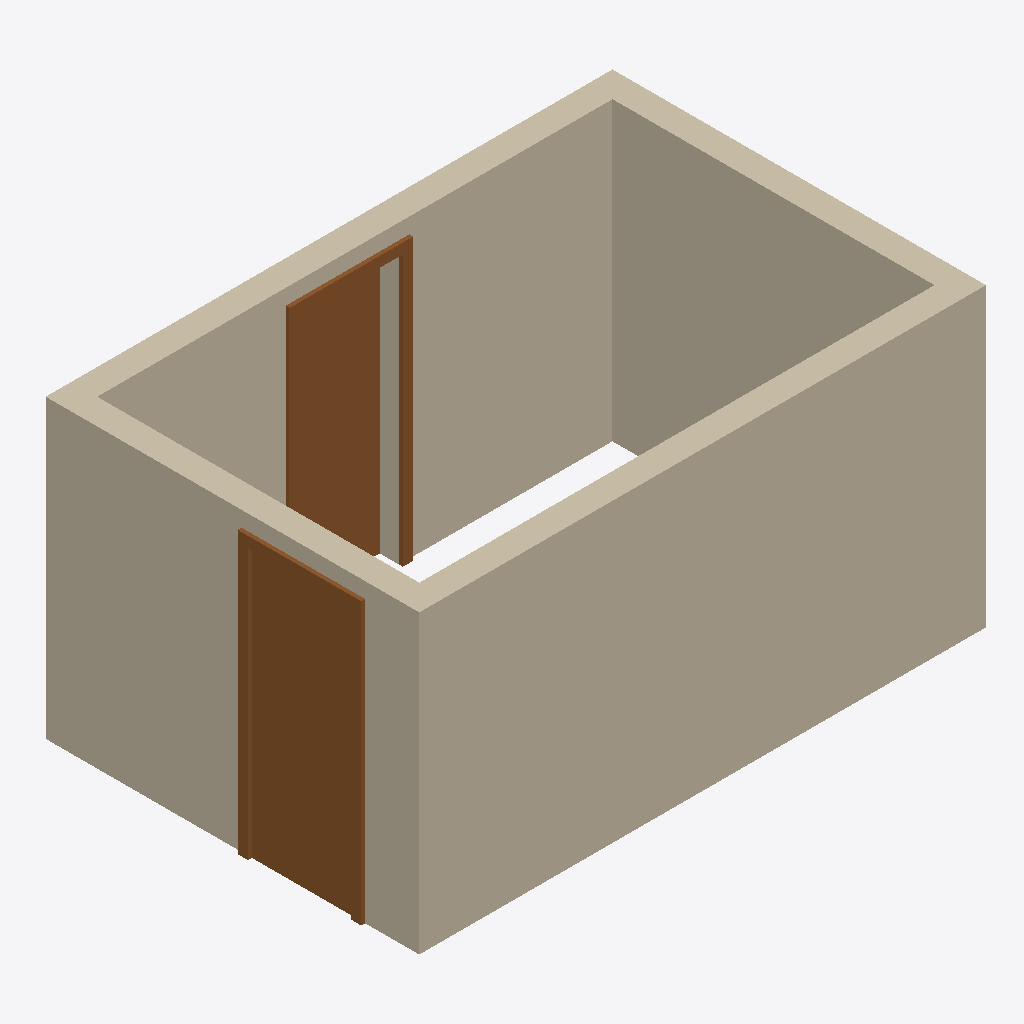
Isometric view of an IFC building model (IFC-SPF (STEP), schema IFC2X3, length unit millimetre), seen from the south-west, elements coloured by IFC class: 4 walls (beige), 2 doors (brown).
Extent 4.4 m × 2.9 m × 2.3 m (x, y, z). Storeys (1): Level 1 at 0.00 m. Elements (6): 4 IfcWallStandardCase, 2 IfcDoor.

HEADER;
FILE_DESCRIPTION(('ViewDefinition [CoordinationView]'),'2;1');
FILE_NAME('OneRoom_replaced_window.ifc','2014-01-09T13:39:18',(''),(''),'Autodesk Revit 2013','20120221_2030(x64)','');
FILE_SCHEMA(('IFC2X3'));
ENDSEC;
DATA;
#53=IFCPROJECT('35FHuUKVD2ex40ni7MRMpD',#52,'',$,$,'C:\\Users\\cerny.m\\Desktop\\OneRoom_replaced_window.ifc','',(#42,#47),#35);
#710=IFCSITE('35FHuUKVD2ex40ni7MRMpF',#52,'Default',$,'',#709,$,$,.ELEMENT.,(42,24,53,508911),(-71,-15,-29,-58837),-0.0,$,$);
#57=IFCBUILDING('35FHuUKVD2ex40ni7MRMpC',#52,'',$,$,#38,$,'',.ELEMENT.,$,$,#55);
#60=IFCBUILDINGSTOREY('35FHuUKVD2ex40ni4fafQ9',#52,'Level 1',$,$,#59,$,'Level 1',.ELEMENT.,0.0);
#348=IFCWALLSTANDARDCASE('0MUebhK6X0BuJSGo79JMkq',#52,'Basic Wall:Wall 1:2779',$,'Basic Wall:Wall 1:1491',#329,#346,'2779');
#206=IFCWALLSTANDARDCASE('0MUebhK6X0BuJSGo79JMiq',#52,'Basic Wall:Wall 1:2651',$,'Basic Wall:Wall 1:1491',#181,#204,'2651');
#301=IFCWALLSTANDARDCASE('0MUebhK6X0BuJSGo79JMlF',#52,'Basic Wall:Wall 1:2720',$,'Basic Wall:Wall 1:1491',#282,#299,'2720');
#394=IFCWALLSTANDARDCASE('0MUebhK6X0BuJSGo79JMfe',#52,'Basic Wall:Wall 1:2823',$,'Basic Wall:Wall 1:1491',#375,#392,'2823');
#573=IFCDOOR('0TcvvdwLX5EBqHrpi5Hgau',#52,'Single-Flush:800 x 2100:800 x 2100:4027',$,'800 x 2100',#572,#565,'4027',2100.0,800.0);
#681=IFCDOOR('2UXq_84Bf4weGZaV3rUrFd',#52,'Single-Flush:800 x 2100:800 x 2100:5737',$,'800 x 2100',#680,#673,'5737',2100.0,800.0);
ENDSEC;
